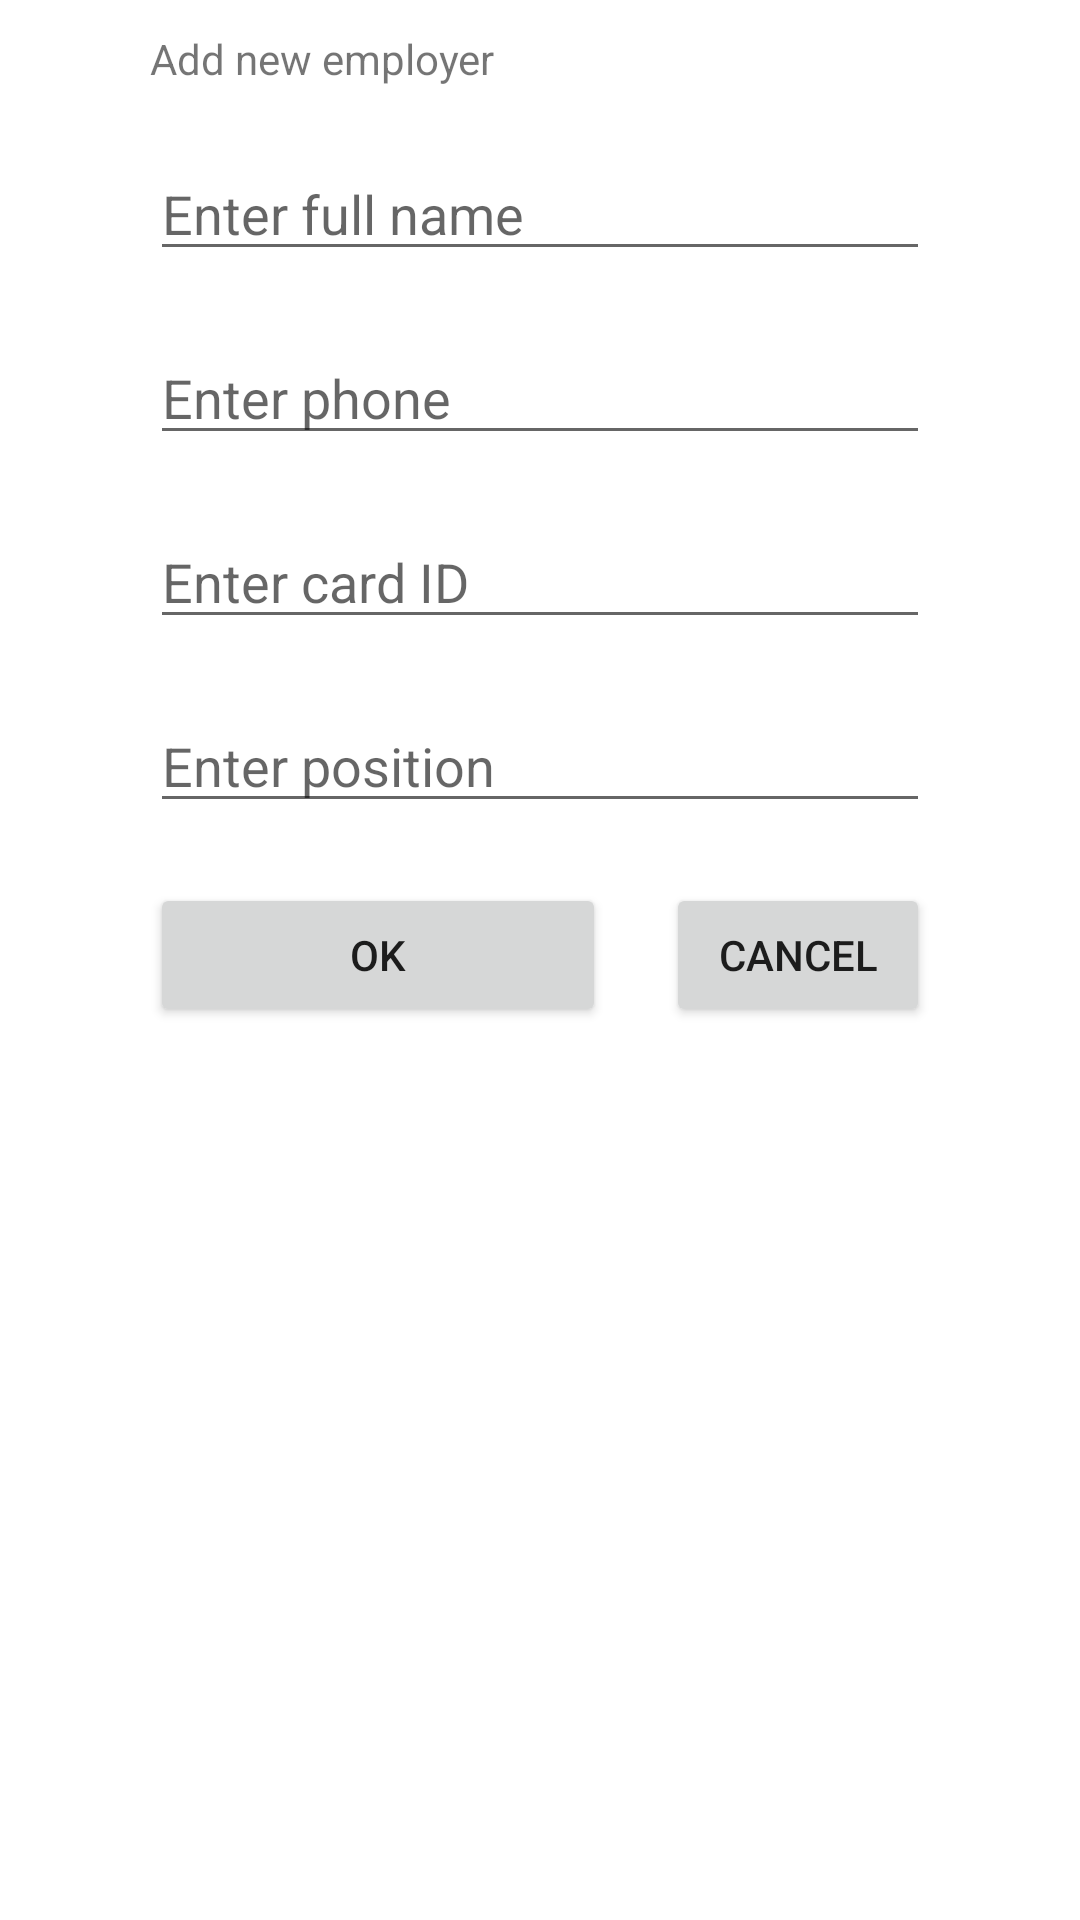

Android layout source for this screen:
<!-- AndroidManifest.xml: application theme Theme.ElectronicJournal -->
<!-- res/layout/employer_dialog.xml -->
<?xml version="1.0" encoding="utf-8"?>
<androidx.constraintlayout.widget.ConstraintLayout xmlns:android="http://schemas.android.com/apk/res/android"
    xmlns:tools="http://schemas.android.com/tools"
    android:layout_width="match_parent"
    android:layout_height="match_parent">

    <RelativeLayout
        android:layout_width="match_parent"
        android:layout_height="match_parent" >

        <TextView
            android:id="@+id/addEmployerText"
            android:layout_width="wrap_content"
            android:layout_height="wrap_content"
            android:layout_alignParentStart="true"
            android:layout_alignParentTop="true"
            android:layout_alignParentEnd="true"
            android:layout_marginStart="50dp"
            android:layout_marginTop="10dp"
            android:layout_marginEnd="50dp"
            android:text="Add new employer" />

        <EditText
            android:id="@+id/editFullName"
            android:layout_width="wrap_content"
            android:layout_height="wrap_content"
            android:layout_below="@+id/addEmployerText"
            android:layout_alignParentStart="true"
            android:layout_alignParentEnd="true"
            android:layout_marginStart="50dp"
            android:layout_marginTop="20dp"
            android:layout_marginEnd="50dp"
            android:ems="10"
            android:hint="Enter full name" />

        <EditText
            android:id="@+id/editPhone"
            android:layout_width="wrap_content"
            android:layout_height="wrap_content"
            android:layout_below="@+id/editFullName"
            android:layout_alignParentStart="true"
            android:layout_alignParentEnd="true"
            android:layout_marginStart="50dp"
            android:layout_marginTop="20dp"
            android:layout_marginEnd="50dp"
            android:ems="10"
            android:hint="Enter phone" />

        <EditText
            android:id="@+id/editCardID"
            android:layout_width="wrap_content"
            android:layout_height="wrap_content"
            android:layout_below="@+id/editPhone"
            android:layout_alignParentStart="true"
            android:layout_alignParentEnd="true"
            android:layout_marginStart="50dp"
            android:layout_marginTop="20dp"
            android:layout_marginEnd="50dp"
            android:ems="10"
            android:hint="Enter card ID" />

        <EditText
            android:id="@+id/editPosition"
            android:layout_width="wrap_content"
            android:layout_height="wrap_content"
            android:layout_below="@+id/editCardID"
            android:layout_alignParentStart="true"
            android:layout_alignParentEnd="true"
            android:layout_marginStart="50dp"
            android:layout_marginTop="20dp"
            android:layout_marginEnd="50dp"
            android:ems="10"
            android:hint="Enter position" />

        <Button
            android:id="@+id/okButton"
            android:layout_width="wrap_content"
            android:layout_height="wrap_content"
            android:layout_below="@+id/editPosition"
            android:layout_alignParentStart="true"
            android:layout_marginStart="50dp"
            android:layout_marginTop="20dp"
            android:layout_marginEnd="20dp"
            android:layout_toStartOf="@+id/cancelButton"
            android:onClick="okButtonPressed"
            android:text="Ok" />

        <Button
            android:id="@+id/cancelButton"
            android:layout_width="wrap_content"
            android:layout_height="wrap_content"
            android:layout_below="@+id/editPosition"
            android:layout_alignParentEnd="true"
            android:layout_marginTop="20dp"
            android:layout_marginEnd="50dp"
            android:onClick="cancelButtonPressed"
            android:text="Cancel" />

    </RelativeLayout>

</androidx.constraintlayout.widget.ConstraintLayout>
<!-- resources referenced by this layout -->
<resources>
  <style name="Theme.ElectronicJournal" parent="Theme.MaterialComponents.DayNight.DarkActionBar">
          
          <item name="colorPrimary">@color/teal_200</item>
          <item name="colorPrimaryVariant">@color/teal_200</item>
          <item name="colorOnPrimary">@color/teal_700</item>
          
          <item name="colorSecondary">@color/teal_200</item>
          <item name="colorSecondaryVariant">@color/teal_700</item>
          <item name="colorOnSecondary">@color/black</item>
          
          <item name="android:statusBarColor" tools:targetApi="l">?attr/colorPrimaryVariant</item>
          
          <item name="windowActionBar">false</item>
          <item name="windowNoTitle">true</item>
          <item name="android:navigationBarColor">@color/teal_700</item>
      </style>
  <color name="teal_200">#FF03DAC5</color>
  <color name="teal_700">#FF018786</color>
  <color name="black">#FF000000</color>
</resources>
